Run: headless pygame with SDL's dummy video driver; simulated clock (each Clock.tick advances the game by its frame time, no real sleeping); random seed 0; keys injected as events and as key.get_pressed() state; mouse plan: one left click at the window centre at the start of phase 2, then a move to the lower-right quarter at the start of phase 3.
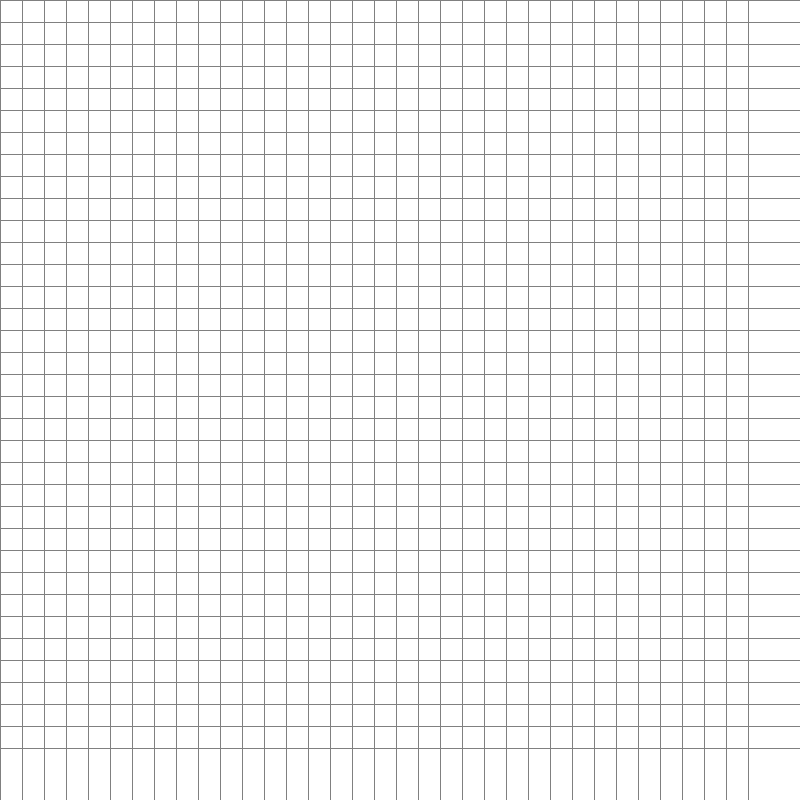
Frame 1 of 4 · flips 1–60 · no input
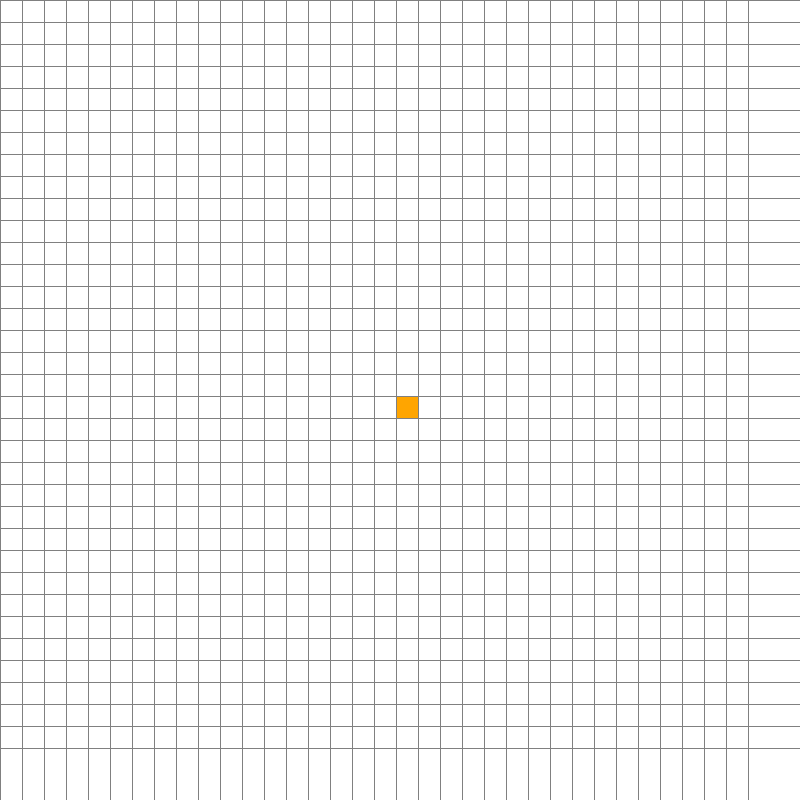
Frame 2 of 4 · flips 61–180 · clicked the window centre · tapped SPACE, RETURN · held RIGHT (→), D
Frame 3 of 4 · flips 181–300 · moved the mouse to the lower-right quarter · held DOWN (↓), S · screen unchanged from frame 2, image omitted
Frame 4 of 4 · flips 301–420 · held LEFT (←), A, UP (↑), W · screen unchanged from frame 3, image omitted

The pygame program that drew these frames:

import pygame
import math
from queue import PriorityQueue
import random

WIDTH = 800
WIN = pygame.display.set_mode((WIDTH, WIDTH))
pygame.display.set_caption("A* Path Finding Algorithm")

RED = (255, 0, 0)
GREEN = (0, 255, 0)
BLUE = (0, 255, 0)
YELLOW = (255, 255, 0)
WHITE = (255, 255, 255)
BLACK = (0, 0, 0)
PURPLE = (128, 0, 128)
ORANGE = (255, 165, 0)
GREY = (128, 128, 128)
TURQUOISE = (64, 224, 208)


class Spot:
    def __init__(self, row, col, width, total_rows):
        self.row = row
        self.col = col
        self.x = row * width
        self.y = col * width
        self.color = WHITE
        self.is_barrier = False
        self.is_buffer = False
        self.neighbors = []
        self.width = width
        self.total_rows = total_rows

    def get_pos(self):
        return self.row, self.col

    def reset(self):
        self.color = WHITE
        self.is_barrier = False
        self.is_buffer = False

    def make_start(self):
        self.color = ORANGE

    def make_closed(self):
        self.color = RED

    def make_open(self):
        self.color = GREEN

    def make_barrier(self):
        self.is_barrier = True
        self.color = BLACK

    def make_buffer(self):
        self.is_buffer = True
        self.color = GREY

    def make_end(self):
        self.color = TURQUOISE

    def make_path(self):
        self.color = PURPLE

    def draw(self, win):
        pygame.draw.rect(win, self.color, (self.x, self.y, self.width, self.width))

    def update_neighbors(self, grid, allow_diagonals=False):
        self.neighbors = []
        directions = [(1, 0), (-1, 0), (0, 1), (0, -1)]  # Смежные ячейки по горизонтали и вертикали

        if allow_diagonals:
            directions += [(1, 1), (-1, -1), (1, -1), (-1, 1)]  # Диагональные соседи

        for dr, dc in directions:
            new_row, new_col = self.row + dr, self.col + dc
            if 0 <= new_row < self.total_rows and 0 <= new_col < self.total_rows:
                neighbor = grid[new_row][new_col]
                if not neighbor.is_buffer:
                    self.neighbors.append(neighbor)

    def __lt__(self, other):
        return False


def randomize_barriers(grid, barrier_radius):
    for row in grid:
        for spot in row:
            if random.random() < 0.01:
                if not any(s.is_barrier for s in spot.neighbors):
                    spot.make_barrier()


def draw_buffer(win, grid, buffer_width):
    for row in grid:
        for spot in row:
            if spot.is_barrier:
                for i in range(-buffer_width, buffer_width + 1):
                    for j in range(-buffer_width, buffer_width + 1):
                        new_row, new_col = spot.row + i, spot.col + j
                        if 0 <= new_row < spot.total_rows and 0 <= new_col < spot.total_rows:
                            if not grid[new_row][new_col].is_barrier and not grid[new_row][new_col].is_buffer:
                                grid[new_row][new_col].make_buffer()


def h(p1, p2):
    x1, y1 = p1
    x2, y2 = p2
    return abs(x1 - x2) + abs(y1 - y2)


# Создаем список для хранения координат пути
path_coords = []
fin_coords = []
simplified_coords = []


def reconstruct_path(came_from, current, draw):
    global path_coords
    path_coords = []
    prev_point = None
    while current in came_from:
        current = came_from[current]
        path_coords.append((current.x + current.width // 2, current.y + current.width // 2))
    draw_path(draw)
    simple_coords(path_coords)


def simple_coords(raw_coords):
    global simplified_coords
    simplified_coords = []
    meters_per_pixel = 5 / 800  # Количество метров в одном пикселе

    if len(raw_coords) < 2:
        return raw_coords  # Нет необходимости упрощать, если меньше двух точек

    prev_dx = raw_coords[1][0] - raw_coords[0][0]
    prev_dy = raw_coords[1][1] - raw_coords[0][1]

    simplified_coords.append(raw_coords[0])

    for i in range(1, len(raw_coords) - 1):
        current = raw_coords[i]
        next_point = raw_coords[i + 1]
        dx = next_point[0] - current[0]
        dy = next_point[1] - current[1]

        # Проверяем, если направление изменилось от предыдущей точки
        if dx != prev_dx or dy != prev_dy:
            simplified_coords.append(current)
            prev_dx = dx
            prev_dy = dy

    # В конце добавляем последнюю точку
    simplified_coords.append(raw_coords[-1])

    print("Координаты точек пути в метрах:")
    i = 0
    simplified_coords_from_start = simplified_coords[::-1]
    for point in simplified_coords_from_start:
        start = simplified_coords_from_start[0]
        current = simplified_coords_from_start[i]
        if i < len(simplified_coords_from_start) - 1:
            next_point = simplified_coords_from_start[i + 1]
            x_meters = ((current[0] - next_point[0]) * meters_per_pixel * -1)
            y_meters = ((current[1] - next_point[1]) * meters_per_pixel)
            print(i, x_meters, y_meters)
            i = i + 1

    print("Количество точек для построения пути:", len(simplified_coords), "   simplified_coords = ", simplified_coords)
    return simplified_coords


def draw_path(draw):
    global simplified_coords
    #print("Количество точек для построения пути:", len(path_coords), "   path_coords = ", path_coords)
    for i in range(len(simplified_coords) - 1):
        pygame.draw.line(WIN, PURPLE, simplified_coords[i], simplified_coords[i + 1], 5)
    # Отрисовка черных точек на месте финальных точек маршрута
    for point in simplified_coords:
        pygame.draw.circle(WIN, BLACK, point, 3)
    pygame.display.update()


def algorithm(draw, grid, start, end):
    for row in grid:
        for spot in row:
            if not (spot.is_barrier or spot.is_buffer or spot.color == TURQUOISE or spot.color == ORANGE):
                spot.reset()
    count = 0
    open_set = PriorityQueue()
    open_set.put((0, count, start))
    came_from = {}
    g_score = {spot: float("inf") for row in grid for spot in row}
    g_score[start] = 0
    f_score = {spot: float("inf") for row in grid for spot in row}
    f_score[start] = h(start.get_pos(), end.get_pos())

    open_set_hash = {start}

    while not open_set.empty():
        current = open_set.get()[2]
        open_set_hash.remove(current)

        if current == end:
            reconstruct_path(came_from, end, draw)
            end.make_end()
            start.make_start()
            return True

        for neighbor in current.neighbors:
            temp_g_score = g_score[current] + 1

            if temp_g_score < g_score[neighbor]:
                if not neighbor.is_barrier or neighbor.is_buffer:
                    came_from[neighbor] = current
                    g_score[neighbor] = temp_g_score
                    f_score[neighbor] = temp_g_score + h(neighbor.get_pos(), end.get_pos())
                    if neighbor not in open_set_hash:
                        count += 1
                        open_set.put((f_score[neighbor], count, neighbor))
                        open_set_hash.add(neighbor)

    return False


def make_grid(rows, width):
    grid = []
    gap = width // rows
    for i in range(rows):
        grid.append([])
        for j in range(rows):
            spot = Spot(i, j, gap, rows)
            grid[i].append(spot)

    return grid


def draw_grid(win, rows, width):
    gap = width // rows
    for i in range(rows):
        pygame.draw.line(win, GREY, (0, i * gap), (width, i * gap))
        for j in range(rows):
            pygame.draw.line(win, GREY, (j * gap, 0), (j * gap, width))


def draw(win, grid, rows, width, buffer_width):
    win.fill(WHITE)

    for row in grid:
        for spot in row:
            spot.draw(win)

    draw_grid(win, rows, width)
    draw_buffer(win, grid, buffer_width)
    draw_path(lambda: draw(win, grid, ROWS, width, buffer_width))
    pygame.display.update()


def get_clicked_pos(pos, rows, width):
    gap = width // rows
    y, x = pos

    row = y // gap
    col = x // gap

    return row, col


def main(win, width):
    ROWS = 35
    buffer_width = 2
    circle_diameter = 5
    grid = make_grid(ROWS, width)

    start = None
    end = None

    run = True
    while run:
        draw(win, grid, ROWS, width, buffer_width)

        for event in pygame.event.get():
            if event.type == pygame.QUIT:
                run = False

            if pygame.mouse.get_pressed()[0]:  # Левая кнопка мыши
                pos = pygame.mouse.get_pos()
                row, col = get_clicked_pos(pos, ROWS, width)
                spot = grid[row][col]
                if not start and spot != end:
                    start = spot
                    start.make_start()
                elif not end and spot != start:
                    end = spot
                    end.make_end()
                elif spot != end and spot != start:
                    barrier_radius = 2
                    spot.make_barrier()

            elif pygame.mouse.get_pressed()[2]:  # Правая кнопка мыши
                pos = pygame.mouse.get_pos()
                row, col = get_clicked_pos(pos, ROWS, width)
                spot = grid[row][col]
                spot.reset()
                if spot == start:
                    start = None
                elif spot == end:
                    end = None

            # Средняя кнопка мыши
            elif event.type == pygame.MOUSEBUTTONDOWN and event.button == 2:
                pos = pygame.mouse.get_pos()
                row, col = get_clicked_pos(pos, ROWS, width)
                add_circle_obstacle(row, col, circle_diameter, grid)

            if event.type == pygame.KEYDOWN:
                if event.key == pygame.K_SPACE and start and end:
                    for row in grid:
                        for spot in row:
                            spot.update_neighbors(grid, allow_diagonals=True)
                    algorithm(lambda: draw(win, grid, ROWS, width, buffer_width), grid, start, end)

                if event.key == pygame.K_c:
                    start = None
                    end = None
                    grid = make_grid(ROWS, width)
        if start != None and end != None:
            for row in grid:
                for spot in row:
                    spot.update_neighbors(grid, allow_diagonals=True)
            algorithm(lambda: draw(win, grid, ROWS, width, buffer_width), grid, start, end)

    pygame.quit()


main(WIN, WIDTH)
